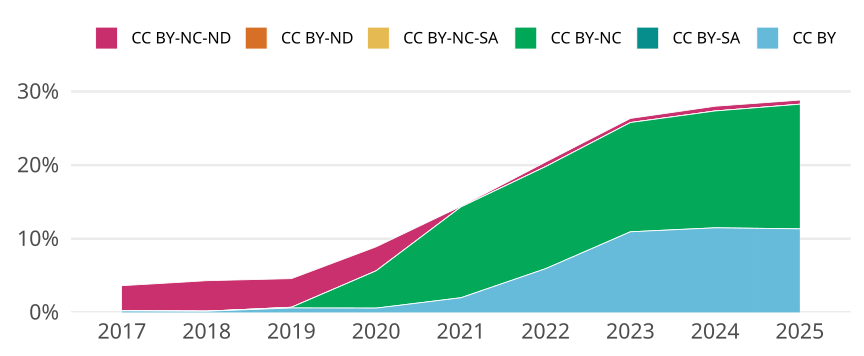

The data file committed next to this chart (first rows):
cr_year, cc, cc_total, jn_all, prop
2017, CC BY, 10, 4961, 0.002016
2017, CC BY-SA, 0, NA, 0
2017, CC BY-NC, 1, 4961, 0.0002016
2017, CC BY-NC-SA, 0, NA, 0
2017, CC BY-ND, 0, NA, 0
2017, CC BY-NC-ND, 169, 4961, 0.03407
2018, CC BY, 8, 5204, 0.001537
2018, CC BY-SA, 0, NA, 0
2018, CC BY-NC, 1, 5204, 1.921598770176787e-4
2018, CC BY-NC-SA, 0, NA, 0
2018, CC BY-ND, 0, NA, 0
2018, CC BY-NC-ND, 215, 5204, 0.04131
2019, CC BY, 31, 5171, 0.005995
2019, CC BY-SA, 0, NA, 0
2019, CC BY-NC, 5, 5171, 9.669309611293754e-4
2019, CC BY-NC-SA, 0, NA, 0
2019, CC BY-ND, 0, NA, 0
2019, CC BY-NC-ND, 201, 5171, 0.03887
2020, CC BY, 30, 5152, 0.005823
2020, CC BY-SA, 0, NA, 0
2020, CC BY-NC, 261, 5152, 0.05066
2020, CC BY-NC-SA, 0, NA, 0
2020, CC BY-ND, 0, NA, 0
2020, CC BY-NC-ND, 168, 5152, 0.03261
2021, CC BY, 110, 5532, 0.01988
2021, CC BY-SA, 0, NA, 0
2021, CC BY-NC, 682, 5532, 0.1233
2021, CC BY-NC-SA, 0, NA, 0
2021, CC BY-ND, 0, NA, 0
2021, CC BY-NC-ND, 5, 5532, 9.038322487346348e-4
2022, CC BY, 257, 4327, 0.05939
2022, CC BY-SA, 0, NA, 0
2022, CC BY-NC, 600, 4327, 0.1387
2022, CC BY-NC-SA, 0, NA, 0
2022, CC BY-ND, 0, NA, 0
2022, CC BY-NC-ND, 27, 4327, 0.00624
2023, CC BY, 470, 4293, 0.1095
2023, CC BY-SA, 0, NA, 0
2023, CC BY-NC, 637, 4293, 0.1484
2023, CC BY-NC-SA, 0, NA, 0
2023, CC BY-ND, 0, NA, 0
2023, CC BY-NC-ND, 24, 4293, 0.00559
2024, CC BY, 464, 4039, 0.1149
2024, CC BY-SA, 0, NA, 0
2024, CC BY-NC, 641, 4039, 0.1587
2024, CC BY-NC-SA, 0, NA, 0
2024, CC BY-ND, 0, NA, 0
2024, CC BY-NC-ND, 26, 4039, 0.006437
2025, CC BY, 122, 1075, 0.1135
2025, CC BY-SA, 0, NA, 0
2025, CC BY-NC, 182, 1075, 0.1693
2025, CC BY-NC-SA, 0, NA, 0
2025, CC BY-ND, 0, NA, 0
2025, CC BY-NC-ND, 6, 1075, 0.005581
